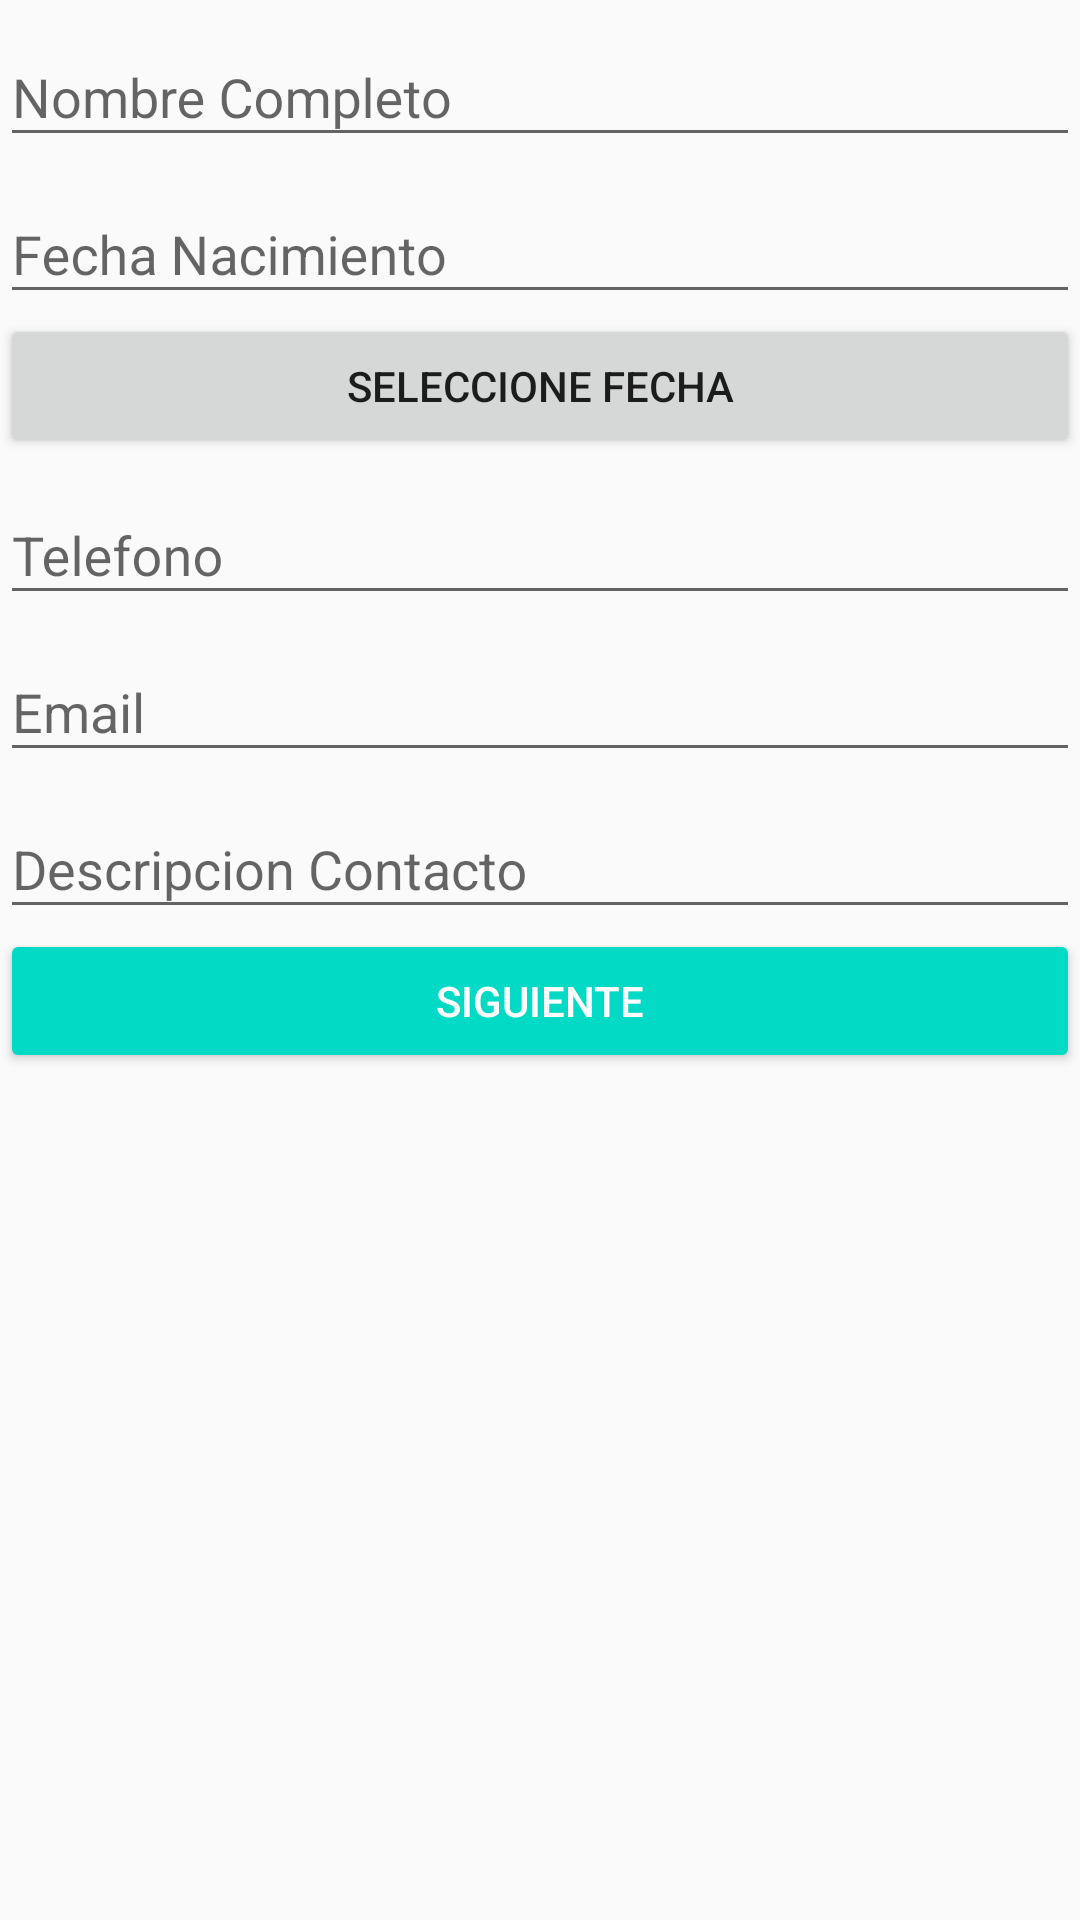

Produce the Android XML layout that renders to this screen, including the resource entries it uses.
<!-- AndroidManifest.xml: application theme AppTheme -->
<!-- res/layout/activity_main.xml -->
<?xml version="1.0" encoding="utf-8"?>
<android.support.design.widget.CoordinatorLayout xmlns:android="http://schemas.android.com/apk/res/android"
    xmlns:tools="http://schemas.android.com/tools"
    android:layout_width="match_parent"
    android:layout_height="match_parent"
    tools:context="com.jduenas.semana2.MainActivity">

    <LinearLayout
        android:layout_width="match_parent"
        android:layout_height="match_parent"
        android:orientation="vertical"
        >

        <android.support.design.widget.TextInputLayout
            android:id="@+id/nombres"
            android:layout_width="match_parent"
            android:layout_height="wrap_content">

            <EditText
                android:id="@+id/edt_nombres"
                android:layout_width="match_parent"
                android:layout_height="wrap_content"
                android:hint="@string/hint_nombres"/>
        </android.support.design.widget.TextInputLayout>

        <LinearLayout
            android:layout_width="match_parent"
            android:layout_height="wrap_content"
            android:orientation="horizontal">
            <android.support.design.widget.TextInputLayout
                android:id="@+id/fecha"
                android:layout_width="match_parent"
                android:layout_height="wrap_content">

                <EditText
                    android:id="@+id/edt_fecha"
                    android:layout_width="match_parent"
                    android:layout_height="wrap_content"
                    android:hint="@string/hint_fecha"/>
                <Button
                    android:layout_width="match_parent"
                    android:layout_height="wrap_content"
                    android:text="Seleccione fecha"
                    android:id="@+id/btn_date"
                    android:layout_alignBottom="@+id/fecha"
                    android:layout_toRightOf="@+id/fecha"
                    android:layout_toEndOf="@+id/fecha" />
            </android.support.design.widget.TextInputLayout>
        </LinearLayout>
        <android.support.design.widget.TextInputLayout
            android:id="@+id/telefono"
            android:layout_width="match_parent"
            android:layout_height="wrap_content">

            <EditText
                android:id="@+id/edt_telefono"
                android:layout_width="match_parent"
                android:layout_height="wrap_content"
                android:hint="@string/hint_telefono"/>
        </android.support.design.widget.TextInputLayout>
        <android.support.design.widget.TextInputLayout
            android:id="@+id/email"
            android:layout_width="match_parent"
            android:layout_height="wrap_content">

            <EditText
                android:id="@+id/edt_email"
                android:layout_width="match_parent"
                android:layout_height="wrap_content"
                android:hint="@string/hint_email"/>
        </android.support.design.widget.TextInputLayout>
        <android.support.design.widget.TextInputLayout
            android:id="@+id/descripcion"
            android:layout_width="match_parent"
            android:layout_height="wrap_content">

            <EditText
                android:id="@+id/edt_descripcion"
                android:layout_width="match_parent"
                android:layout_height="wrap_content"
                android:hint="@string/hint_descripcion"/>
        </android.support.design.widget.TextInputLayout>
        <Button
            android:id="@+id/btn_next"
            android:layout_width="match_parent"
            android:layout_height="wrap_content"
            android:text="Siguiente"
            android:textColor="#FFFFFF"
            android:theme="@style/MyButton"/>
    </LinearLayout>

</android.support.design.widget.CoordinatorLayout>
<!-- resources referenced by this layout -->
<resources>
  <string name="hint_descripcion">Descripcion Contacto</string>
  <string name="hint_email">Email</string>
  <string name="hint_fecha">Fecha Nacimiento</string>
  <string name="hint_nombres">Nombre Completo</string>
  <string name="hint_telefono">Telefono</string>
  <style name="MyButton" parent="Theme.AppCompat.Light">
          <item name="colorControlHighlight">@color/colorPrimary</item>
          <item name="colorButtonNormal">@color/colorAccent</item>
      </style>
  <style name="AppTheme" parent="Theme.AppCompat.Light.DarkActionBar">
          
          <item name="colorPrimary">@color/colorPrimary</item>
          <item name="colorPrimaryDark">@color/colorPrimaryDark</item>
          <item name="colorAccent">@color/colorAccent</item>
      </style>
  <!-- not gathered from this repository: default colours our renderer supplied (Android Studio template values) -->
  <color name="colorPrimary">#FF6200EE</color>
  <color name="colorPrimaryDark">#FF3700B3</color>
  <color name="colorAccent">#FF03DAC5</color>
</resources>
